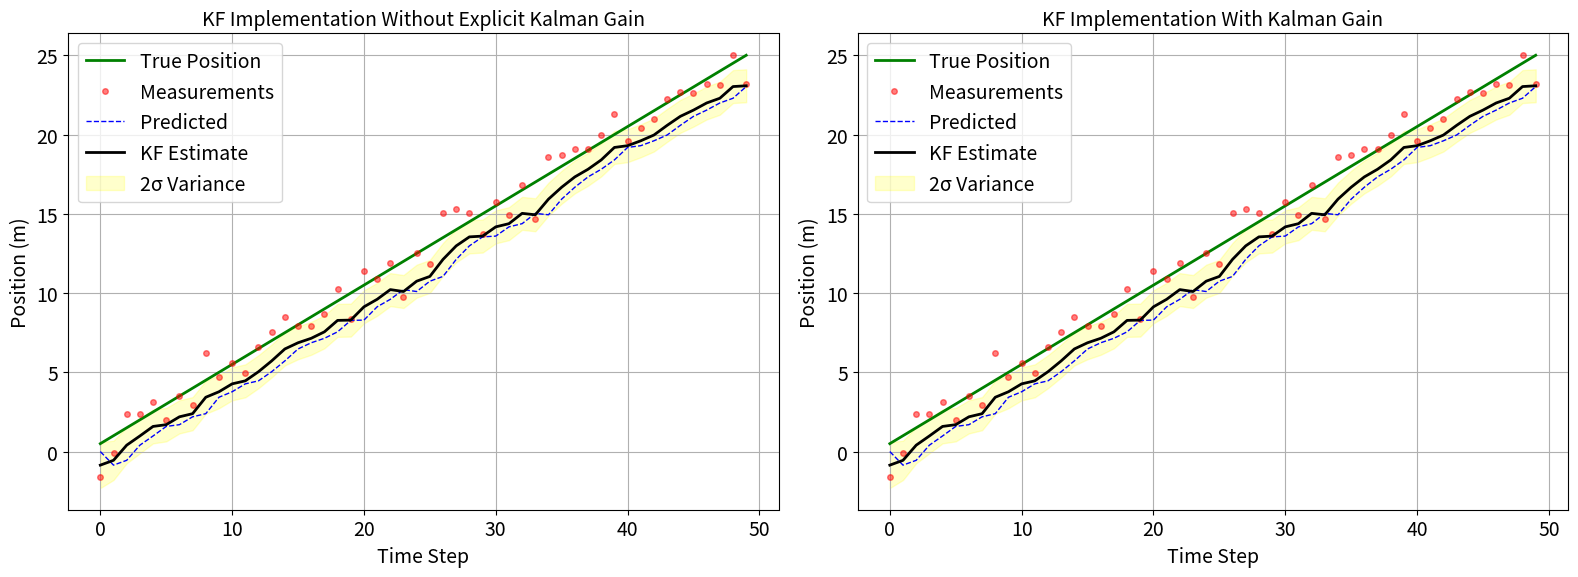

The script that saved this image: (Note: this script raises an exception after producing the figure.)
import numpy as np
import matplotlib.pyplot as plt
from scipy.stats import norm


class KalmanFilter:
    def __init__(self, initial_pos, initial_uncertainty, process_noise, measurement_noise):
        self.x = initial_pos
        self.P = initial_uncertainty
        self.Q = process_noise
        self.R = measurement_noise
        self.F = 1  # 状态转移矩阵
        self.H = 1  # 观测矩阵
        # 记录中间结果
        self.predicted_states = []
        self.updated_states = []
        self.variances = []

    def predict_without_K(self):
        self.x = self.F * self.x
        self.P = self.F * self.P * self.F + self.Q
        self.predicted_states.append(self.x)
        return self.x, self.P

    def update_without_K(self, z):
        y = z - self.H * self.x
        S = self.H * self.P * self.H + self.R
        K_temp = self.P * self.H / S
        self.x += K_temp * y
        self.P *= (1 - K_temp * self.H)
        self.updated_states.append(self.x)
        self.variances.append(self.P)
        return K_temp

    def predict_with_K(self):
        self.x = self.F * self.x
        self.P = self.F * self.P * self.F + self.Q
        self.predicted_states.append(self.x)
        return self.x, self.P

    def update_with_K(self, z):
        K = self.P * self.H / (self.H * self.P * self.H + self.R)
        self.x += K * (z - self.H * self.x)
        self.P *= (1 - K * self.H)
        self.updated_states.append(self.x)
        self.variances.append(self.P)
        return K


def plot_comparison(true, meas, pred1, est1, var1, pred2, est2, var2):
    plt.rcParams.update({
        'font.size': 14,
        'axes.titlesize': 14,
        'axes.labelsize': 14,
        'xtick.labelsize': 14,
        'ytick.labelsize': 14,
        'legend.fontsize': 14
    })
    plt.figure(figsize=(16, 6))
    t = range(len(true))

    # 左侧：不使用Kalman gain的显式实现
    plt.subplot(1, 2, 1)
    plt.plot(t, true, 'g-', linewidth=2, label='True Position')
    plt.plot(t, meas, 'ro', markersize=4, alpha=0.5, label='Measurements')
    plt.plot(t, pred1, 'b--', linewidth=1, label='Predicted')
    plt.plot(t, est1, 'k-', linewidth=2, label='KF Estimate')
    plt.fill_between(t,
                     np.array(est1) - 2 * np.sqrt(var1),
                     np.array(est1) + 2 * np.sqrt(var1),
                     color='yellow', alpha=0.2, label='2σ Variance')
    plt.title('KF Implementation Without Explicit Kalman Gain')
    plt.xlabel('Time Step')
    plt.ylabel('Position (m)')
    plt.legend()
    plt.grid(True)

    # 右侧：使用Kalman gain的实现
    plt.subplot(1, 2, 2)
    plt.plot(t, true, 'g-', linewidth=2, label='True Position')
    plt.plot(t, meas, 'ro', markersize=4, alpha=0.5, label='Measurements')
    plt.plot(t, pred2, 'b--', linewidth=1, label='Predicted')
    plt.plot(t, est2, 'k-', linewidth=2, label='KF Estimate')
    plt.fill_between(t,
                     np.array(est2) - 2 * np.sqrt(var2),
                     np.array(est2) + 2 * np.sqrt(var2),
                     color='yellow', alpha=0.2, label='2σ Variance')
    plt.title('KF Implementation With Kalman Gain')
    plt.xlabel('Time Step')
    plt.ylabel('Position (m)')
    plt.legend()
    plt.grid(True)

    plt.tight_layout()
    plt.savefig('pics/task4_kf_implementation.png', dpi=300)
    plt.show()


# 模拟参数
true_pos = 0
true_vel = 0.5
num_steps = 50
dt = 1

# 生成数据
true_positions = np.cumsum([true_vel * dt] * num_steps)
measurements = true_positions + np.random.normal(0, 1, num_steps)

# 初始化滤波器
kf_without_K = KalmanFilter(initial_pos=0, initial_uncertainty=1,
                            process_noise=0.1, measurement_noise=1)
kf_with_K = KalmanFilter(initial_pos=0, initial_uncertainty=1,
                         process_noise=0.1, measurement_noise=1)

# 运行滤波
for z in measurements:
    kf_without_K.predict_without_K()
    kf_without_K.update_without_K(z)

    kf_with_K.predict_with_K()
    kf_with_K.update_with_K(z)

# 绘图比较
plot_comparison(true_positions, measurements,
                kf_without_K.predicted_states, kf_without_K.updated_states, kf_without_K.variances,
                kf_with_K.predicted_states, kf_with_K.updated_states, kf_with_K.variances)